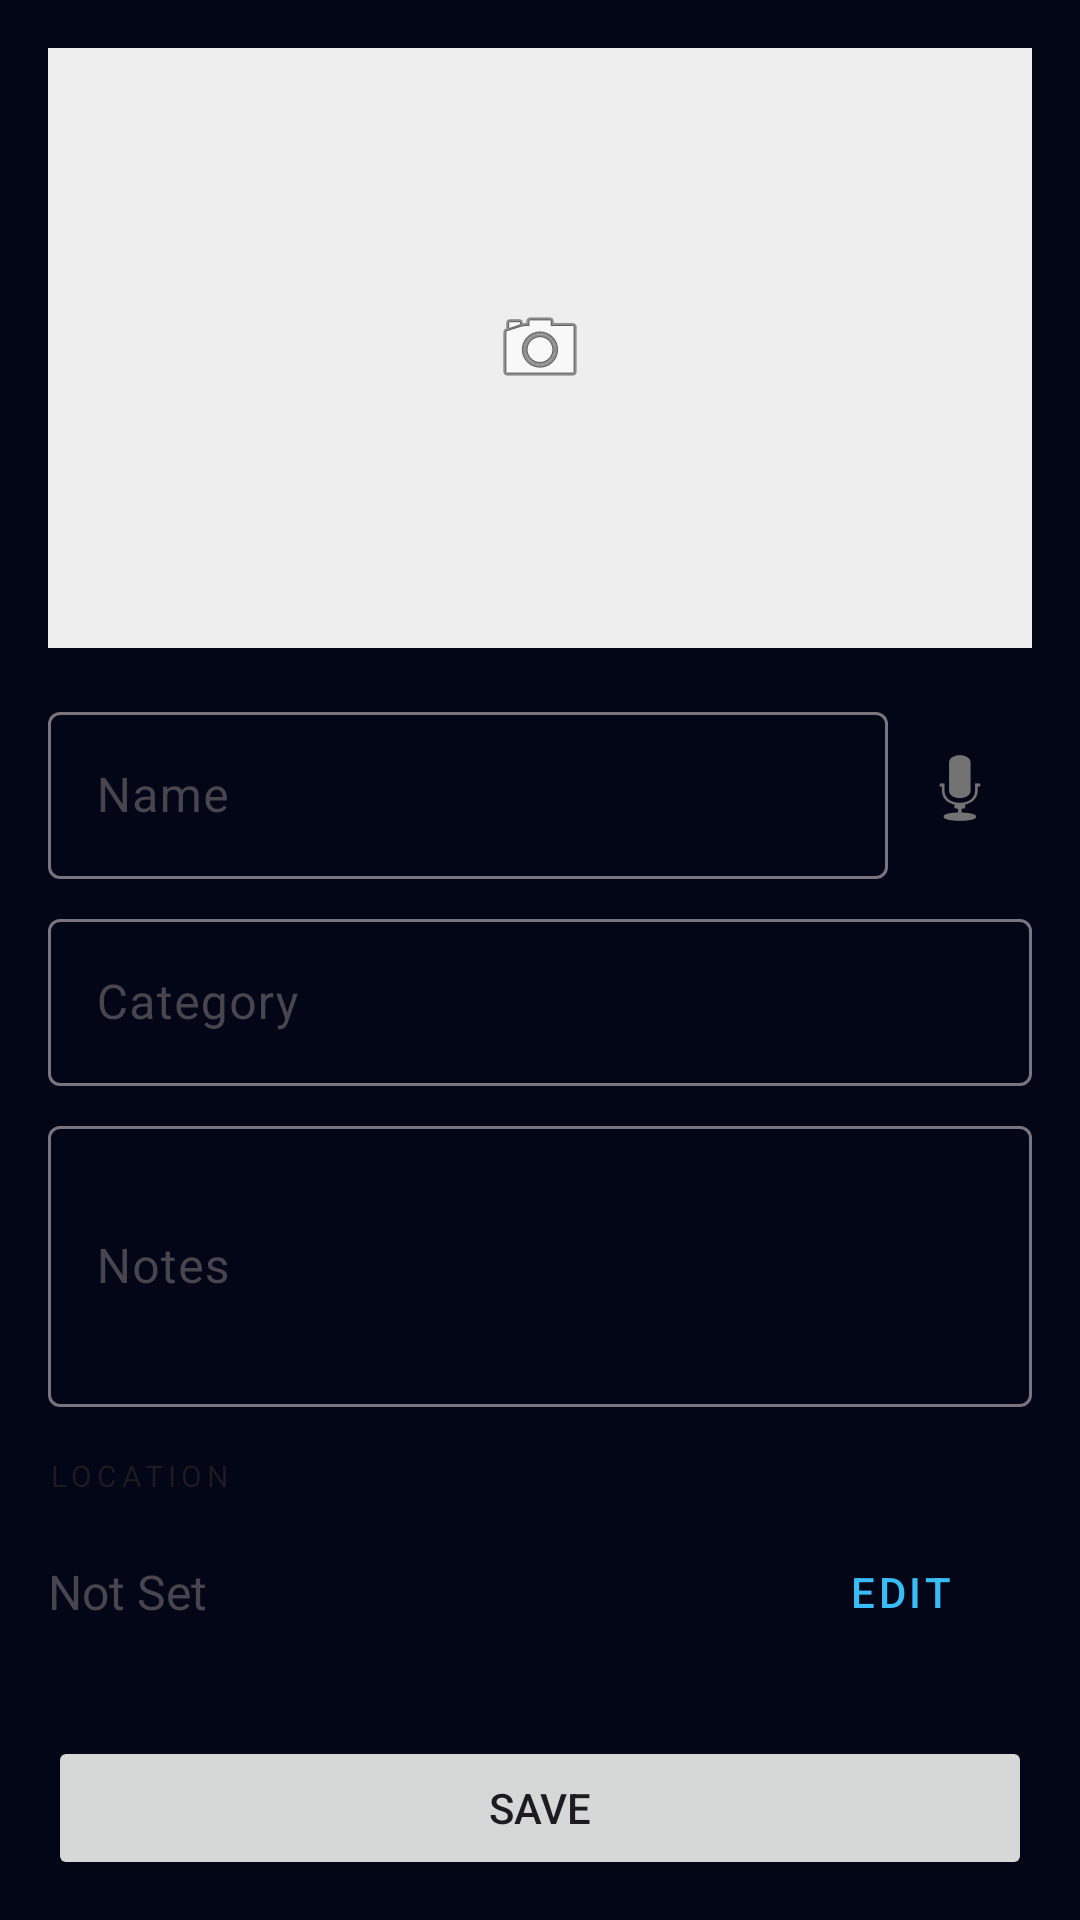

Here is an Android app screen rendered from its layout file. Give the layout XML and the strings, colors and styles it references.
<!-- AndroidManifest.xml: application theme Theme.Placemate -->
<!-- res/layout/fragment_add_item.xml -->
<?xml version="1.0" encoding="utf-8"?>
<androidx.core.widget.NestedScrollView xmlns:android="http://schemas.android.com/apk/res/android"
    xmlns:app="http://schemas.android.com/apk/res-auto"
    xmlns:tools="http://schemas.android.com/tools"
    android:layout_width="match_parent"
    android:layout_height="match_parent"
    tools:context=".ui.inventory.AddItemFragment">

    <androidx.constraintlayout.widget.ConstraintLayout
        android:layout_width="match_parent"
        android:layout_height="wrap_content"
        android:padding="16dp">

        <ImageView
            android:id="@+id/btn_take_photo"
            android:layout_width="match_parent"
            android:layout_height="200dp"
            android:background="#EEE"
            android:contentDescription="Item Photo"
            android:scaleType="centerInside"
            android:src="@android:drawable/ic_menu_camera"
            app:layout_constraintTop_toTopOf="parent" />

        <com.google.android.material.textfield.TextInputLayout
            android:id="@+id/name_layout"
            android:layout_width="0dp"
            android:layout_height="wrap_content"
            android:layout_marginTop="16dp"
            android:hint="@string/label_name"
            app:layout_constraintEnd_toStartOf="@id/btn_speech_name"
            app:layout_constraintStart_toStartOf="parent"
            app:layout_constraintTop_toBottomOf="@id/btn_take_photo">

            <com.google.android.material.textfield.TextInputEditText
                android:id="@+id/name_edit_text"
                android:layout_width="match_parent"
                android:layout_height="wrap_content" />

        </com.google.android.material.textfield.TextInputLayout>

        <ImageButton
            android:id="@+id/btn_speech_name"
            android:layout_width="48dp"
            android:layout_height="48dp"
            android:background="?attr/selectableItemBackgroundBorderless"
            android:contentDescription="Speech Input"
            android:src="@android:drawable/ic_btn_speak_now"
            app:layout_constraintBottom_toBottomOf="@id/name_layout"
            app:layout_constraintEnd_toEndOf="parent"
            app:layout_constraintTop_toTopOf="@id/name_layout" />

        <com.google.android.material.textfield.TextInputLayout
            android:id="@+id/category_layout"
            android:layout_width="match_parent"
            android:layout_height="wrap_content"
            android:layout_marginTop="8dp"
            android:hint="@string/label_category"
            app:layout_constraintTop_toBottomOf="@id/name_layout">

            <com.google.android.material.textfield.TextInputEditText
                android:id="@+id/category_edit_text"
                android:layout_width="match_parent"
                android:layout_height="wrap_content" />

        </com.google.android.material.textfield.TextInputLayout>

        <com.google.android.material.textfield.TextInputLayout
            android:id="@+id/notes_layout"
            android:layout_width="match_parent"
            android:layout_height="wrap_content"
            android:layout_marginTop="8dp"
            android:hint="@string/label_notes"
            app:layout_constraintTop_toBottomOf="@id/category_layout">

            <com.google.android.material.textfield.TextInputEditText
                android:id="@+id/notes_edit_text"
                android:layout_width="match_parent"
                android:layout_height="wrap_content"
                android:minLines="3" />

        </com.google.android.material.textfield.TextInputLayout>

        <TextView
            android:id="@+id/label_location"
            android:layout_width="match_parent"
            android:layout_height="wrap_content"
            android:layout_marginTop="16dp"
            android:text="@string/label_location"
            android:textAppearance="?attr/textAppearanceOverline"
            app:layout_constraintTop_toBottomOf="@id/notes_layout" />

        <LinearLayout
            android:id="@+id/location_container"
            android:layout_width="match_parent"
            android:layout_height="wrap_content"
            android:orientation="horizontal"
            android:gravity="center_vertical"
            android:layout_marginTop="8dp"
            app:layout_constraintTop_toBottomOf="@id/label_location">

            <TextView
                android:id="@+id/tv_selected_location"
                android:layout_width="0dp"
                android:layout_height="wrap_content"
                android:layout_weight="1"
                android:text="@string/placeholder_not_set"
                android:textSize="16sp" />

            <Button
                android:id="@+id/btn_edit_location"
                style="@style/Widget.MaterialComponents.Button.TextButton"
                android:layout_width="wrap_content"
                android:layout_height="wrap_content"
                android:text="@string/btn_edit" />

        </LinearLayout>


        <Button
            android:id="@+id/btn_save"
            android:layout_width="match_parent"
            android:layout_height="wrap_content"
            android:layout_marginTop="24dp"
            android:text="@string/btn_save"
            app:layout_constraintTop_toBottomOf="@id/location_container" />


    </androidx.constraintlayout.widget.ConstraintLayout>

</androidx.core.widget.NestedScrollView>
<!-- resources referenced by this layout -->
<resources>
  <string name="btn_edit">Edit</string>
  <string name="btn_save">Save</string>
  <string name="label_category">Category</string>
  <string name="label_location">Location</string>
  <string name="label_name">Name</string>
  <string name="label_notes">Notes</string>
  <string name="placeholder_not_set">Not Set</string>
  <style name="Theme.Placemate" parent="Theme.Material3.DayNight.NoActionBar">
          <item name="colorPrimary">@color/primary_accent</item>
          <item name="colorSecondary">@color/secondary_accent</item>
          <item name="android:windowBackground">@color/background_main</item>
          <item name="android:statusBarColor">@color/background_main</item>
          <item name="android:navigationBarColor">@color/background_main</item>
          
          <item name="colorSurface">@color/surface_glass</item>
          <item name="colorOnSurface">@color/text_bright</item>
          <item name="colorOnBackground">@color/text_bright</item>
      </style>
  <color name="primary_accent">#38BDF8</color>
  <color name="secondary_accent">#818CF8</color>
  <color name="background_main">#020617</color>
  <color name="surface_glass">#1E293B</color>
  <color name="text_bright">#F8FAFC</color>
</resources>
